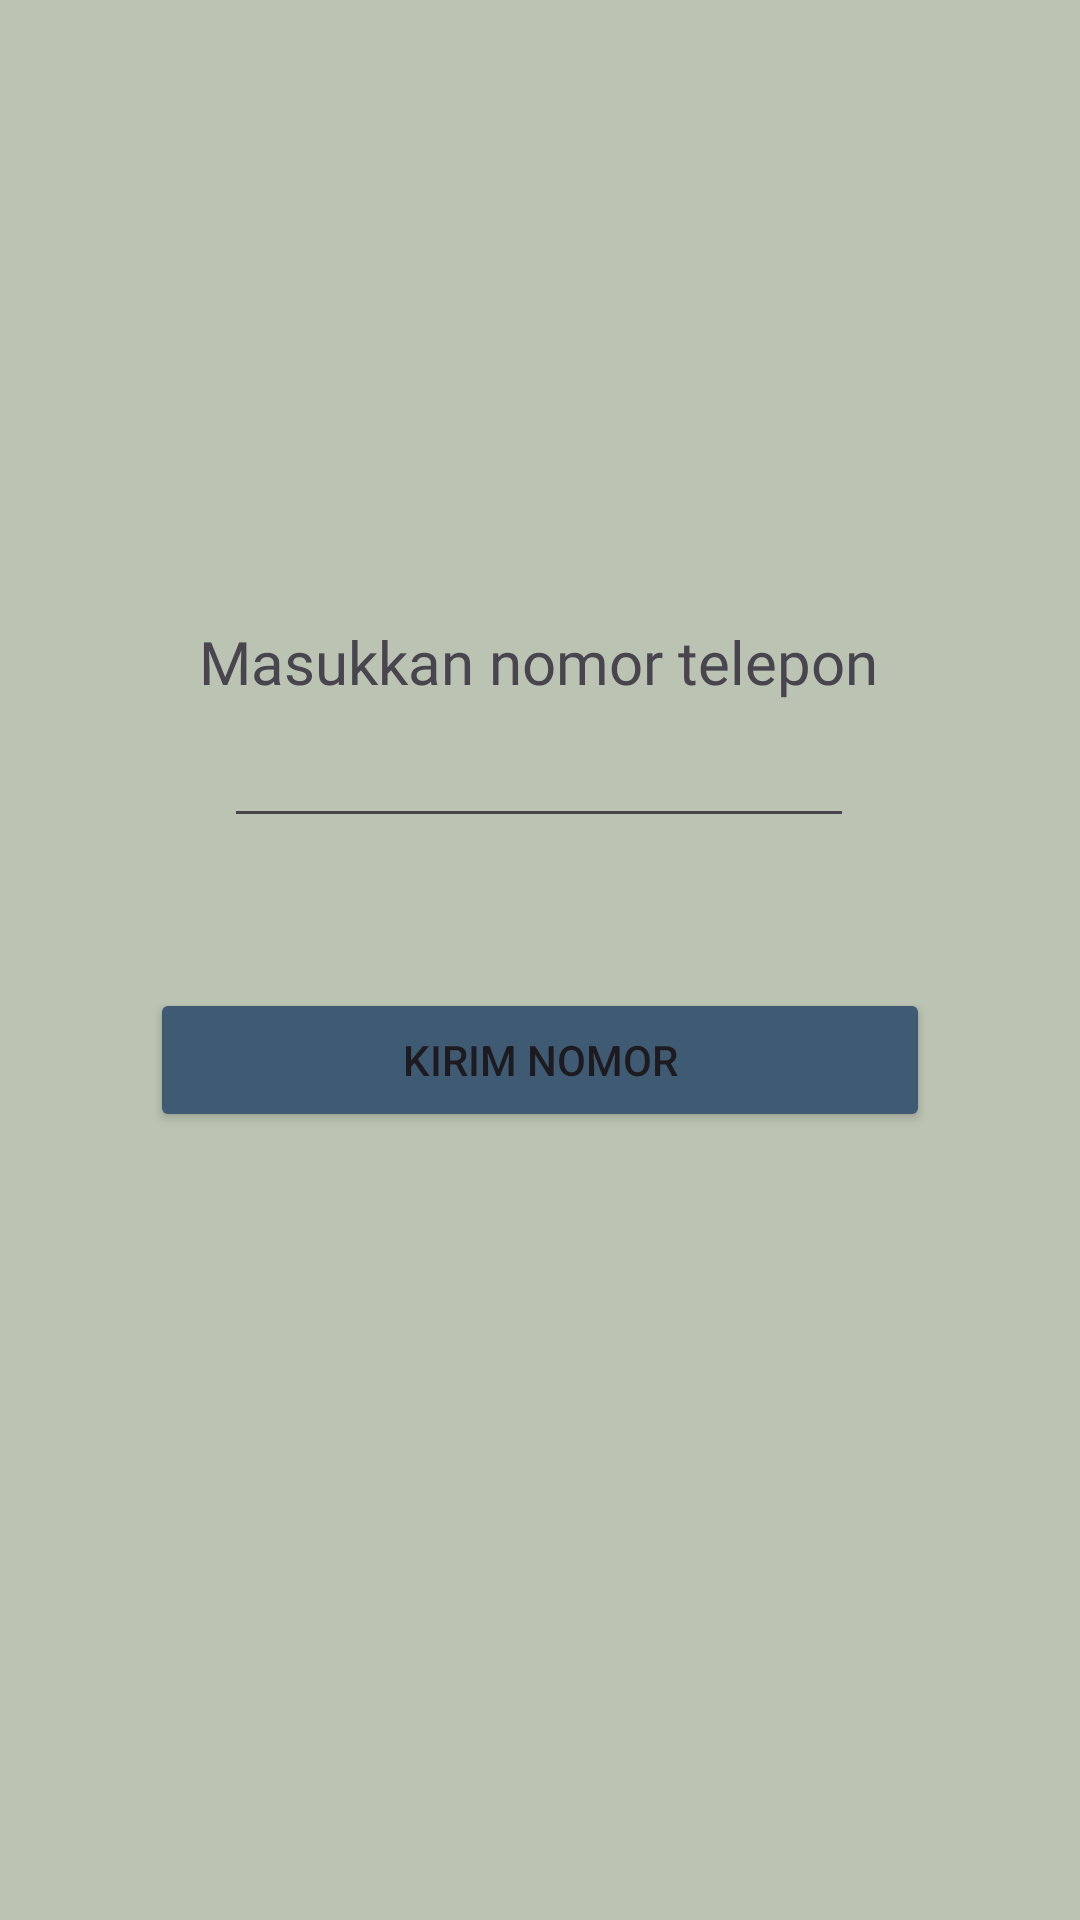

Here is an Android app screen rendered from its layout file. Give the layout XML and the strings, colors and styles it references.
<!-- AndroidManifest.xml: application theme Theme.Tasya_3tif -->
<!-- res/layout/activity_third.xml -->
<?xml version="1.0" encoding="utf-8"?>
<androidx.constraintlayout.widget.ConstraintLayout xmlns:android="http://schemas.android.com/apk/res/android"
    xmlns:app="http://schemas.android.com/apk/res-auto"
    xmlns:tools="http://schemas.android.com/tools"
    android:id="@+id/main"
    android:layout_width="match_parent"
    android:layout_height="match_parent"
    android:background="@color/bg"
    tools:context=".home.pertemuan_3.ThirdActivity">

    <TextView
        android:id="@+id/textView2"
        android:layout_width="wrap_content"
        android:layout_height="wrap_content"
        android:layout_marginTop="4dp"
        android:fontFamily="@font/chewy"
        android:text="@string/verif"
        android:textSize="20sp"
        app:layout_constraintEnd_toEndOf="parent"
        app:layout_constraintHorizontal_bias="0.497"
        app:layout_constraintStart_toStartOf="parent"
        app:layout_constraintTop_toBottomOf="@+id/imageView2" />

    <Button
        android:id="@+id/btnSubmit"
        android:layout_width="match_parent"
        android:layout_height="wrap_content"
        android:layout_marginHorizontal="50dp"
        android:layout_marginVertical="50dp"
        android:layout_marginTop="16dp"
        android:backgroundTint="@color/blueButton"
        android:text="kirim nomor"
        app:layout_constraintEnd_toEndOf="parent"
        app:layout_constraintHorizontal_bias="0.494"
        app:layout_constraintStart_toStartOf="parent"
        app:layout_constraintTop_toBottomOf="@+id/inputNama" />

    <EditText
        android:id="@+id/inputNama"
        android:layout_width="wrap_content"
        android:layout_height="wrap_content"
        android:layout_marginTop="4dp"
        android:ems="10"
        android:inputType="phone"
        app:layout_constraintEnd_toEndOf="parent"
        app:layout_constraintHorizontal_bias="0.497"
        app:layout_constraintStart_toStartOf="parent"
        app:layout_constraintTop_toBottomOf="@+id/textView2" />

    <ImageView
        android:id="@+id/imageView2"
        android:layout_width="116dp"
        android:layout_height="199dp"
        android:layout_marginTop="4dp"
        app:layout_constraintEnd_toEndOf="parent"
        app:layout_constraintHorizontal_bias="0.461"
        app:layout_constraintStart_toStartOf="parent"
        app:layout_constraintTop_toTopOf="parent"
        app:srcCompat="@drawable/handphone" />
</androidx.constraintlayout.widget.ConstraintLayout>
<!-- resources referenced by this layout -->
<resources>
  <color name="bg">#BBC3B2</color>
  <color name="blueButton">#3F5B73</color>
  <string name="verif">Masukkan nomor telepon</string>
  <style name="Theme.Tasya_3tif" parent="Base.Theme.Tasya_3tif" />
  <style name="Base.Theme.Tasya_3tif" parent="Theme.Material3.DayNight.NoActionBar">
          
          
      </style>
</resources>
